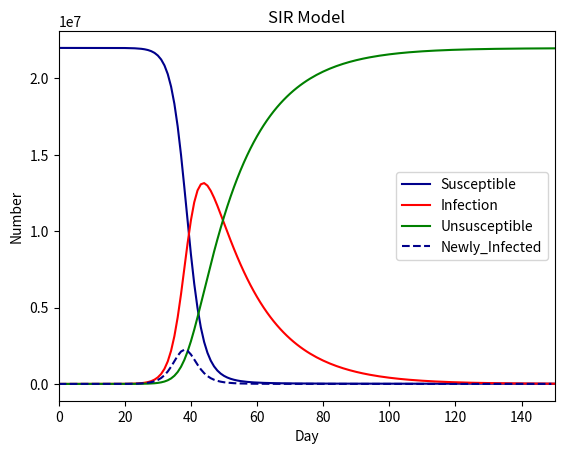
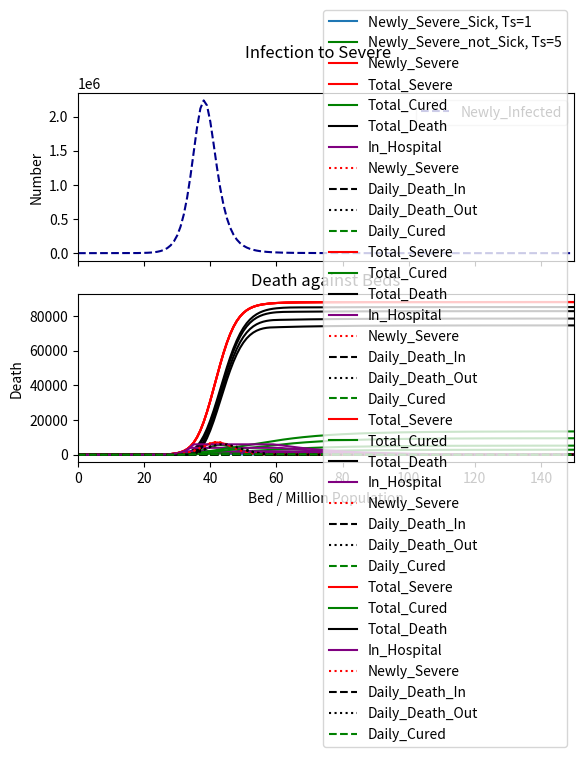

These figures' Python source, in order:
# Evolution of those infected
# Author: Qi Ou
# Date: 27 Dec 2022
# Developed based on Zhihu article: https://zhuanlan.zhihu.com/p/115869172

import scipy.integrate as spi
import numpy as np
import matplotlib.pyplot as plt
from scipy.stats import poisson

# NCP 独创 SIR_SHDC 模型
# 在传统疫情传播模型的基础上，嵌入病程模型和医院模型
# 通过 传播/重症/挤兑 三个阶段
# 推算 重症_Severe / 住院_Hospialised / 死亡_Dead / 治愈_Cured 曲线
# 旨在通过预测医疗资源的缺口，指导资源对接，以减少死亡人数

# 1. 传播
# 基于传统SIR模型，计算每日新增感染曲线
# 忽略常用的SEIR模型中的Exposed人群，因为此次omicron几乎没有潜伏期
# 在传播模型里，不区分轻重症，不涉及医院情况
# 只将人群分为 易感S(Susceptible), 感染I(Infectious)，不再具有传染性也不再易感U(Unsusceptible)（包括康复免疫+死亡）
# 通过 现存易感人群S、现存感染人群I，和传播率beta，计算 每日新增感染曲线newly_infected (即易感S的微分曲线）

# 2. 重症
# 每日新增感染曲线newly_infected，
# 将重症人群的分为 有基础病重症(severe_sick) / 没有基础病重症(severe_not_sick)三个群体
# 两个群体进入重症的时间高峰不同
# 两条重症曲线相加，汇入 重症_Severe 人群

# 2. 挤兑
# 重症_Severe 人群排队住院
# 根据床位，每日出院比例，每日院内死亡比例，计算出院外重症人数
# 院外重症几日不治后，成为院外死亡
# 院内/院外死亡曲线相加，成为总死亡曲线


##############
# 疫情传播参数
##############
# N为人群总数
N =22000000
# I_0为感染未住院的初始人数
I_0 = 1
# β = 传染率系数
beta = 0.5
# Tr(recover) = 轻症自愈所需天数
Tr = 15


##############
# 重症参数
##############
# severe_sick = = 总人群中，有基础疾病，一感染即重症的比例， 他们的Ts=0
severe_sick = 0.001
# severe_not_sick = 总人群中，没有基础疾病，但会重症的人的比例
severe_not_sick = 0.003
# Ts_sick = 对于有基础疾病的人群（severe_sick）来说， 轻症转重症的平均天数
Ts_sick = 1
# Ts_not_sick = 对于没有基础疾病的人群（severe_not_sick）来说， 轻症转重症的平均天数
Ts_not_sick = 5


##############
# 医院参数
##############
# bed 为可用床位
bed = 1000
# cure_rate = 住院总数中每天治愈出院的比例
cure_rate = 0.05
# cure_rate = 住院总数中每天不治死亡的比例
death_rate = 0.01
# Td_out = 院外重症人群的存活天数（不管有/没有基础疾病， 对于severe_sick + severe_not_sick 人群）
Td_out = 3


########################
# 其他默认疫情传播初始化参数
########################
# R_0为治愈者的初始人数
R_0 = 0
# S_0为易感者的初始人数
S_0 = N - I_0 - R_0
# T为传播时间
T = 150
# T_range = 时间序列的天数
T_range = np.arange(0, T + 1)
# INI为初始状态下的数组
INI = (S_0,I_0,R_0)


def calc_cumulative(new_time_series):
    cum = np.array([np.sum(new_time_series[:i + 1]) for i in np.arange(len(new_time_series))])
    return cum


def hospital(new_Severe, bed):
    # 初始化 zero arrays
    severe_queue = np.zeros(len(new_Severe))  # 院外待住院的重症
    in_hospital = np.zeros(len(new_Severe))  # 院内住院总人数
    recover = np.zeros(len(new_Severe))  # 每日医院治愈人数
    death_out_of_hospital = np.zeros(len(new_Severe))  # 每日新增由于医疗挤兑在院外死亡人数
    death_in_hospital = np.zeros(len(new_Severe))  # 每日新增院内不治死亡人数
    new_in_hospital = np.zeros(len(new_Severe))  # 每日新入院人数

    for i in np.arange(len(new_Severe)):
        # 新增入院
        if i == 0:
            in_hospital[i] = new_Severe[i]
        else:
            recover[i] = in_hospital[i-1] * cure_rate  # 部分出院，腾出床位
            death_in_hospital[i] = in_hospital[i-1] * death_rate  # 部分院内死亡， 腾出床位
            in_hospital[i] = in_hospital[i-1] - recover[i] - death_in_hospital[i] + new_Severe[i] + severe_queue[i-1]  # 床位够多情况下的住院人数

        # 考虑医疗挤兑，床位不够
        if in_hospital[i] > bed:
            severe_queue[i] = in_hospital[i] - bed  # 床位不够，院外重症排队
            in_hospital[i] = bed  # 医院住满
            new_in_hospital[i] = new_Severe[i] + severe_queue[i-1] - severe_queue[i]  # 实际今日入院人数
            death_out_of_hospital[i] = severe_queue[i] / Td_out   # 院外重症死亡
            severe_queue[i] = severe_queue[i] - death_out_of_hospital[i]
        else:
            new_in_hospital[i] = new_Severe[i] + severe_queue[i-1] # 如果床位数够，就今日新增重症得以全部收治

    # 计算累计死亡和治愈
    cumu_death = calc_cumulative(death_in_hospital+death_out_of_hospital)
    cumu_recover = calc_cumulative(recover)
    final_death = cumu_death[-1]
    cumu_severe = calc_cumulative(new_Severe)

    plt.plot(cumu_severe, color='red', label='Total_Severe')
    plt.plot(cumu_recover, color='green', label='Total_Cured')
    plt.plot(cumu_death, color='black', label='Total_Death')
    plt.plot(in_hospital, color='purple', label='In_Hospital')

    # plt.plot(new_in_hospital, color='blue', label='Newly_Hospitalised', linestyle=':')
    plt.plot(new_Severe, color='red', label='Newly_Severe', linestyle=':')
    plt.plot(death_in_hospital, color='black', label='Daily_Death_In', linestyle='--')
    plt.plot(death_out_of_hospital, color='black', label='Daily_Death_Out', linestyle=':')
    plt.plot(recover, color='green', label='Daily_Cured', linestyle='--')

    plt.title('“SHDC” Model, population={}m, bed={}k, death={}'.format(int(N/1000000), int(bed/1000), int(final_death)))
    plt.legend(loc='right')
    plt.xlabel('Day')
    plt.ylabel('Number')
    plt.xlim((0, T))
    # plt.ylim((10**1,10**4))
    # plt.yscale('log')
    plt.show()

    return final_death


def funcSIR(inivalue,_):
    Y = np.zeros(3)
    X = inivalue
    # 易感个体变化
    Y[0] = - (beta * X[0] * X[1]) / N
    # 感染个体变化
    Y[1] = (beta * X[0] * X[1]) / N - X[1] / Tr
    # 治愈个体变化
    Y[2] = X[1] / Tr
    return Y


def integrate_SIU(T_range, INI):
    # 运行SIU（=SIU）模型
    RES = spi.odeint(funcSIR, INI, T_range)

    # 以下通过未感染人数的递减，计算每日新感染人数曲线
    S = RES[:,0]
    new_I = S[:-1] - S[1:]


    plt.plot(RES[:, 0], color='darkblue', label='Susceptible')
    plt.plot(RES[:, 1], color='red', label='Infection')
    plt.plot(RES[:, 2], color='green', label='Unsusceptible')
    plt.plot(new_I, color='darkblue', label='Newly_Infected', linestyle="--")

    plt.title('SIR Model')
    plt.legend()
    plt.xlabel('Day')
    plt.ylabel('Number')
    plt.xlim((0, T))
    plt.show()

    return RES, new_I


def infection_to_severe(new_I):
    # 对 每日新感染人数曲线 和 轻症转重症的时间正态分布曲线 进行卷积，得到新增重症曲线
    newly_severe_sick = np.convolve(new_I * severe_sick, poisson.pmf(T_range, Ts_sick))
    newly_severe_not_sick = np.convolve(new_I * severe_not_sick, poisson.pmf(T_range, Ts_not_sick))
    newly_severe = newly_severe_sick + newly_severe_not_sick

    # 画图
    fig, ax = plt.subplots(2,sharex='all')
    ax[0].plot(new_I, color='darkblue', label='Newly_Infected', linestyle="--")
    ax[1].plot(newly_severe_sick, label="Newly_Severe_Sick, Ts={}".format(Ts_sick))
    ax[1].plot(newly_severe_not_sick, color='green', label="Newly_Severe_not_Sick, Ts={}".format(Ts_not_sick))
    ax[1].plot(newly_severe, color='red', label="Newly_Severe")
    ax[0].legend()
    ax[1].legend()
    ax[0].set_ylabel("Number")
    ax[1].set_ylabel("Number")
    ax[1].set_xlabel("Days")
    plt.xlim((0, T))
    plt.suptitle("Infection to Severe")
    plt.show()
    return newly_severe


if __name__ == '__main__':
    # 通过传播模型得出每日新增感染曲线
    RES, new_I = integrate_SIU(T_range, INI)
    newly_severe = infection_to_severe(new_I)
    final_death = hospital(newly_severe, bed)

    # 基于每日新增重症曲线，探究床位对于死亡人数对影响
    death_list = []
    bed_list = [2000, 4000, 6000]
    for bed in bed_list:
        death = hospital(newly_severe, bed)
        death_list.append(death)

    # 画图床位对于死亡人数对影响
    plt.plot(bed_list, death_list)
    plt.title("Death against Beds")
    plt.xlabel("Bed / Million Population")
    plt.ylabel("Death")
    plt.show()







